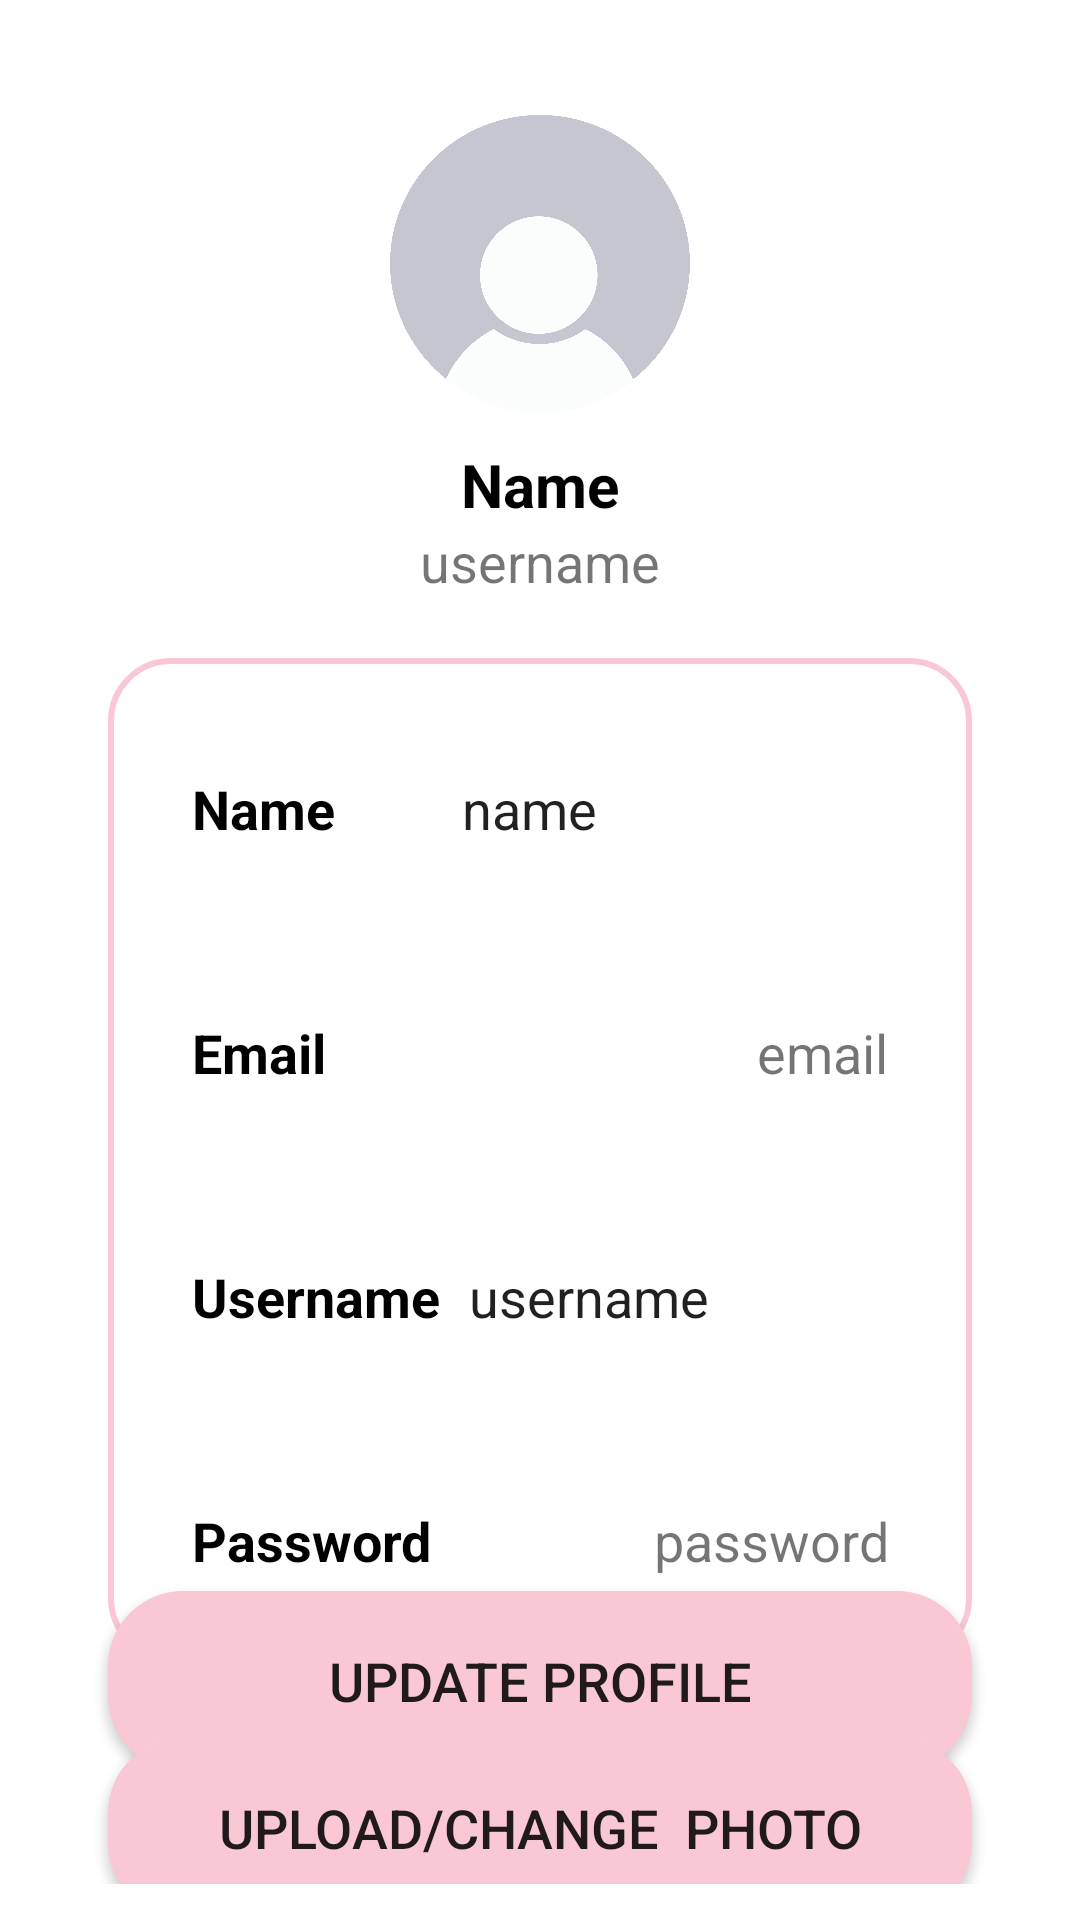

Produce the Android XML layout that renders to this screen, including the resource entries it uses.
<!-- AndroidManifest.xml: application theme Theme.PetAdapt -->
<!-- res/layout/activity_retrieve_profile.xml -->
<?xml version="1.0" encoding="utf-8"?>
<androidx.constraintlayout.widget.ConstraintLayout
    xmlns:android="http://schemas.android.com/apk/res/android"
    xmlns:app="http://schemas.android.com/apk/res-auto"
    xmlns:tools="http://schemas.android.com/tools"
    android:layout_width="match_parent"
    android:layout_height="match_parent"
    android:padding="12dp"
    tools:context=".RetrieveProfile">

    <ImageView
        android:layout_width="100dp"
        android:layout_height="100dp"
        android:id="@+id/profileImg"
        android:layout_marginTop="26dp"
        android:src="@drawable/profile_avatar"
        app:layout_constraintEnd_toEndOf="parent"
        app:layout_constraintStart_toStartOf="parent"
        app:layout_constraintTop_toTopOf="parent"/>

    <TextView
        android:layout_width="wrap_content"
        android:layout_height="wrap_content"
        android:id="@+id/titleName"
        android:layout_marginTop="10dp"
        android:text="Name"
        android:textColor="@color/black"
        android:textSize="20sp"
        android:textStyle="bold"
        app:layout_constraintEnd_toEndOf="@id/profileImg"
        app:layout_constraintStart_toStartOf="@id/profileImg"
        app:layout_constraintTop_toBottomOf="@id/profileImg"/>

    <TextView
        android:layout_width="wrap_content"
        android:layout_height="wrap_content"
        android:id="@+id/titleUsername"
        android:text="username"
        android:textColor="@color/quantum_grey"
        android:textSize="18sp"
        app:layout_constraintEnd_toEndOf="@id/titleName"
        app:layout_constraintStart_toStartOf="@id/titleName"
        app:layout_constraintTop_toBottomOf="@id/titleName"/>

    <LinearLayout
        android:layout_width="match_parent"
        android:layout_height="wrap_content"
        android:id="@+id/linearLayout"
        android:orientation="vertical"
        android:padding="10dp"
        android:background="@drawable/white_background"
        android:layout_marginStart="24dp"
        android:layout_marginEnd="24dp"
        android:layout_marginTop="20dp"
        app:layout_constraintEnd_toEndOf="parent"
        app:layout_constraintStart_toStartOf="parent"
        app:layout_constraintTop_toBottomOf="@id/titleUsername">




        <LinearLayout
            android:layout_width="match_parent"
            android:layout_height="match_parent"
            android:padding="8dp"
            android:layout_marginLeft="10dp"
            android:layout_marginRight="10dp"
            android:layout_marginBottom="10dp"
            android:layout_marginTop="20dp"
            android:orientation="horizontal">

            <TextView
                android:layout_width="wrap_content"
                android:layout_height="wrap_content"
                android:id="@+id/name"
                android:layout_weight="1"
                android:text="Name"
                android:textStyle="bold"
                android:textColor="@color/black"
                android:textSize="18sp"/>

            <EditText
                android:id="@+id/profile_name"
                android:layout_width="wrap_content"
                android:layout_height="wrap_content"
                android:layout_weight="1"
                android:background="@null"
                android:text="name"
                android:textAlignment="textStart"
                android:layout_marginLeft="-55dp"
                android:textColor="@color/quantum_grey"
                android:textSize="18sp"
                tools:ignore="TouchTargetSizeCheck" />

        </LinearLayout>

        <androidx.appcompat.widget.AppCompatImageView
            android:layout_width="match_parent"
            android:layout_height="1dp"
            android:layout_margin="10dp"
            android:alpha="0.5"
            android:background="@color/quantum_grey"/>

        <LinearLayout
            android:layout_width="match_parent"
            android:layout_height="match_parent"
            android:layout_margin="10dp"
            android:padding="8dp"
            android:orientation="horizontal">

            <TextView
                android:layout_width="wrap_content"
                android:layout_height="wrap_content"
                android:id="@+id/email"
                android:layout_weight="1"
                android:text="Email"
                android:textStyle="bold"
                android:textColor="@color/black"
                android:textSize="18sp"/>

            <TextView
                android:layout_width="wrap_content"
                android:layout_height="wrap_content"
                android:id="@+id/profile_email"
                android:text="email"
                android:layout_weight="1"
                android:textAlignment="viewEnd"
                android:textColor="@color/quantum_grey"
                android:textSize="18sp"/>

        </LinearLayout>

        <androidx.appcompat.widget.AppCompatImageView
            android:layout_width="match_parent"
            android:layout_height="1dp"
            android:layout_margin="10dp"
            android:alpha="0.5"
            android:background="@color/quantum_grey"/>

        <LinearLayout
            android:layout_width="match_parent"
            android:layout_height="match_parent"
            android:layout_margin="10dp"
            android:padding="8dp"
            android:orientation="horizontal">

            <TextView
                android:layout_width="wrap_content"
                android:layout_height="wrap_content"
                android:id="@+id/username"
                android:layout_weight="1"
                android:text="Username"
                android:textStyle="bold"
                android:textColor="@color/black"
                android:textSize="18sp"/>

            <EditText
                android:id="@+id/profile_username"
                android:layout_width="wrap_content"
                android:layout_height="wrap_content"
                android:layout_weight="1"
                android:background="@null"
                android:text="username"
                android:layout_marginLeft="-50dp"
                android:textAlignment="textStart"
                android:textColor="@color/quantum_grey"
                android:textSize="18sp"
                tools:ignore="TouchTargetSizeCheck" />

        </LinearLayout>

        <androidx.appcompat.widget.AppCompatImageView
            android:layout_width="match_parent"
            android:layout_height="1dp"
            android:layout_margin="10dp"
            android:alpha="0.5"
            android:background="@color/quantum_grey"/>

        <LinearLayout
            android:layout_width="match_parent"
            android:layout_height="match_parent"
            android:layout_margin="10dp"
            android:padding="8dp"
            android:orientation="horizontal">

            <TextView
                android:layout_width="wrap_content"
                android:layout_height="wrap_content"
                android:id="@+id/password"
                android:layout_weight="1"
                android:text="Password"
                android:textStyle="bold"
                android:textColor="@color/black"
                android:textSize="18sp"/>

            <TextView
                android:layout_width="wrap_content"
                android:layout_height="wrap_content"
                android:id="@+id/profile_password"
                android:text="password"
                android:layout_weight="1"
                android:textAlignment="viewEnd"
                android:textColor="@color/quantum_grey"
                android:textSize="18sp"/>

        </LinearLayout>

    </LinearLayout>

    <Button
        android:layout_width="0dp"
        android:layout_height="60dp"
        android:id="@+id/update_profile_button"
        android:gravity="center"
        android:text="Update Profile"
        android:textSize="18sp"
        app:cornerRadius = "20dp"
        android:background="@drawable/rounded_button_background"
        android:layout_marginTop="-30pt"
        app:layout_constraintBottom_toBottomOf="parent"
        app:layout_constraintEnd_toEndOf="@id/linearLayout"
        app:layout_constraintStart_toStartOf="@id/linearLayout"
        app:layout_constraintTop_toBottomOf="@id/linearLayout"/>

    <Button
        android:layout_width="0dp"
        android:layout_height="60dp"
        android:id="@+id/choose_image_button"
        android:gravity="center"
        android:text="Upload/Change  Photo"
        android:textSize="18sp"
        app:cornerRadius = "20dp"
        android:background="@drawable/rounded_button_background"
        app:layout_constraintBottom_toBottomOf="parent"
        app:layout_constraintEnd_toEndOf="@id/update_profile_button"
        app:layout_constraintStart_toStartOf="@id/update_profile_button"
        app:layout_constraintTop_toBottomOf="@id/update_profile_button"/>


</androidx.constraintlayout.widget.ConstraintLayout>
<!-- resources referenced by this layout -->
<resources>
  <color name="black">#FF000000</color>
  <!-- drawable profile_avatar: png bitmap (drawable, 69090 bytes) -->
  <!-- drawable rounded_button_background (drawable) -->
  <shape xmlns:android="http://schemas.android.com/apk/res/android">
      <solid android:color="#fac8d4"
          android:textStyle="bold" /> 
      <corners android:radius="25dp" /> 
  </shape>
  <!-- drawable white_background (drawable) -->
  <?xml version="1.0" encoding="utf-8"?>
  <selector xmlns:android="http://schemas.android.com/apk/res/android">
  <item>
      <shape
          android:name="rectangle">
  
          <solid
              android:color="@color/white" />
  
              <corners
                  android:radius="20dp" />
              <stroke
                  android:width="2dp"
                  android:color="@color/btn"/>
  
  
      </shape>
  </item>
  </selector>
  <style name="Theme.PetAdapt" parent="Base.Theme.PetAdapt" />
  <color name="white">#FFFFFFFF</color>
  <color name="btn">#fac8d4</color>
  <style name="Base.Theme.PetAdapt" parent="Theme.MaterialComponents.Light.NoActionBar">
          
          
          <item name="colorPrimary">@color/quantum_pink</item>
          <item name="colorPrimaryVariant">@color/active</item>
          <item name="android:statusBarColor">@color/btn</item>
      </style>
  <color name="active">#ee93a8</color>
</resources>
